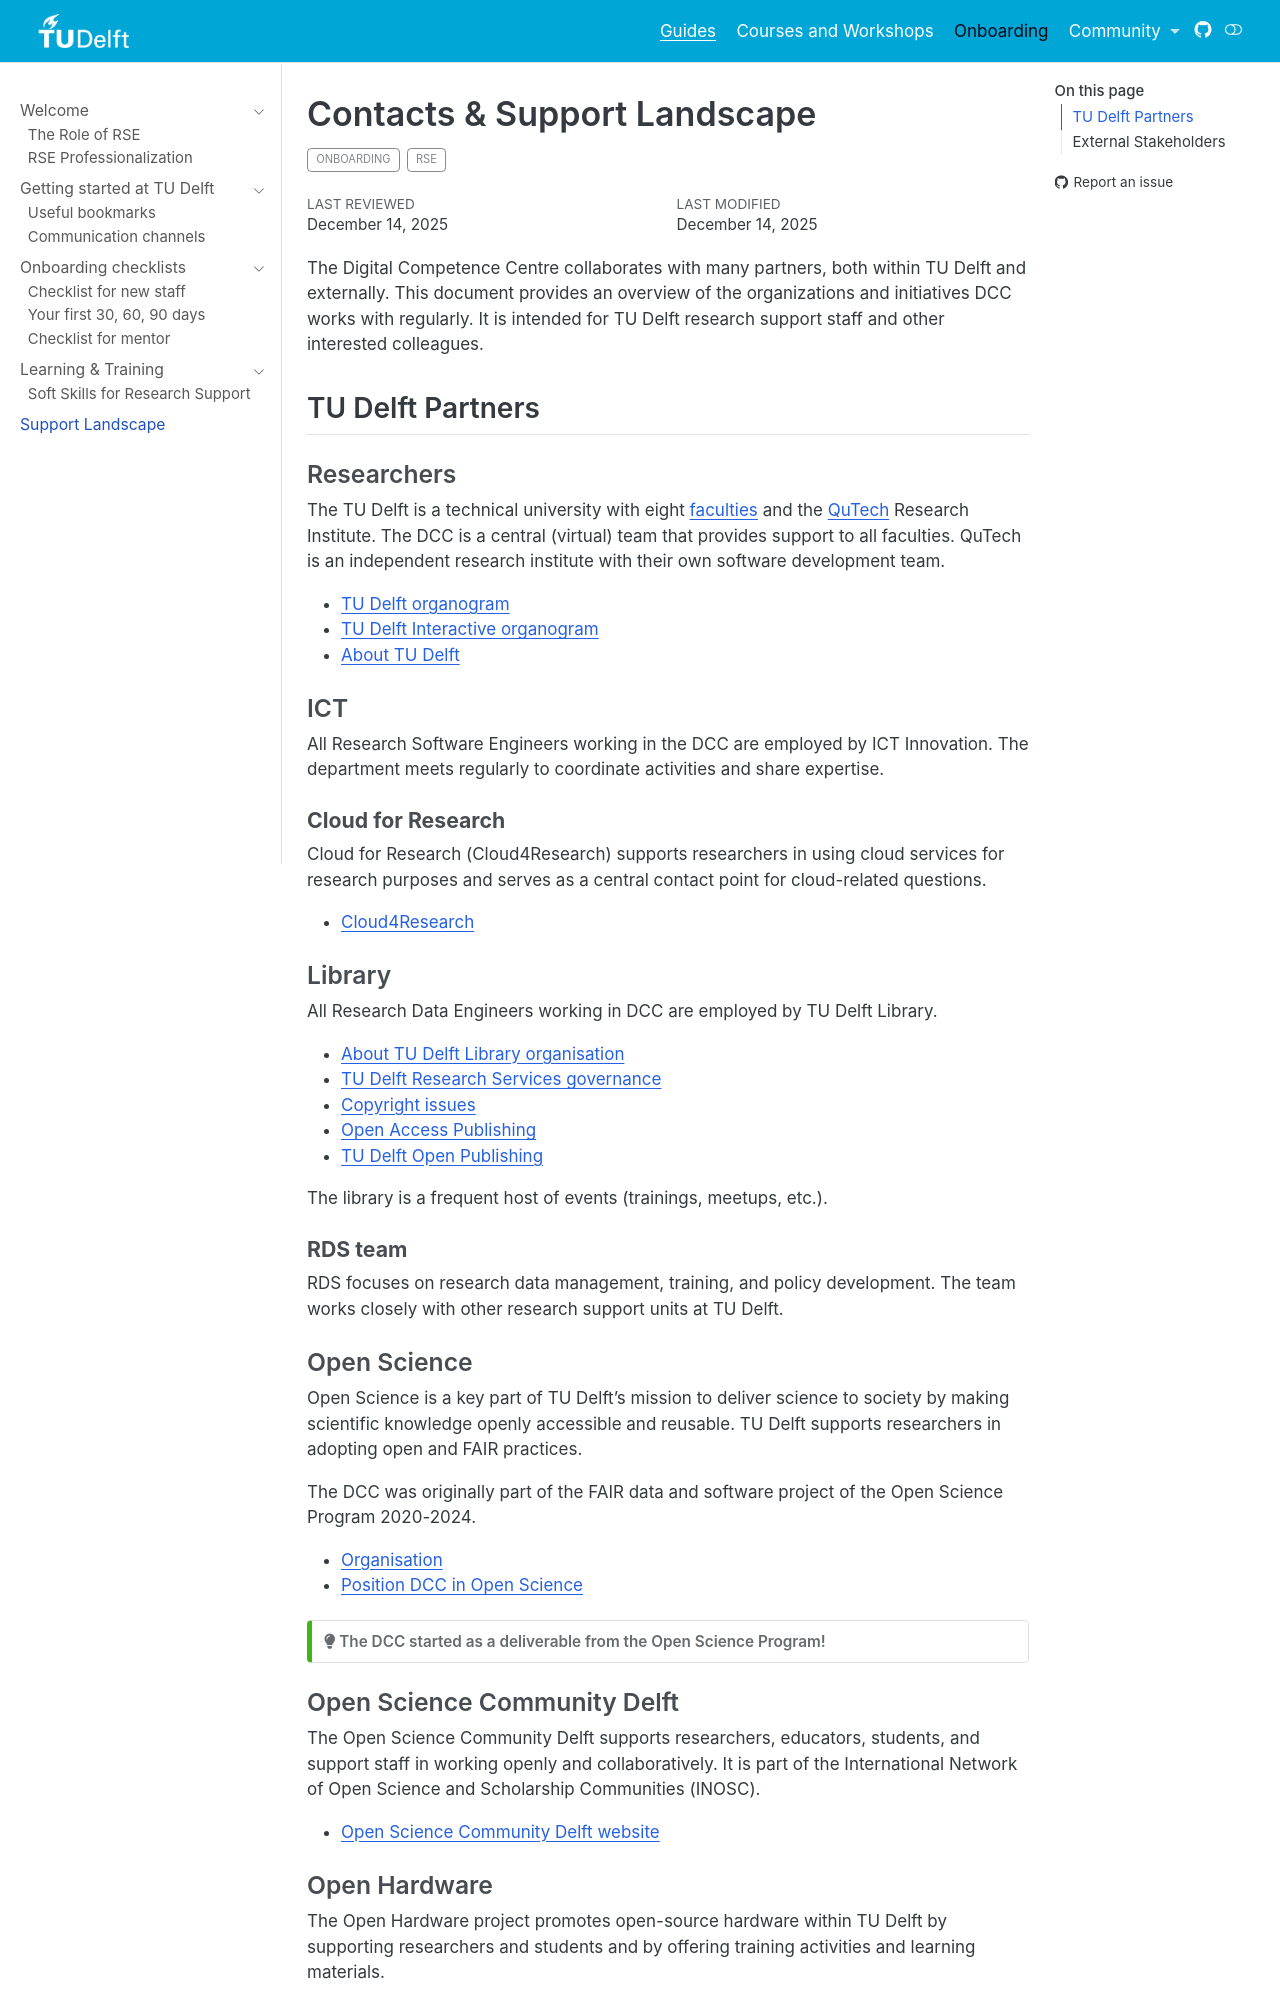

repository: TU-Delft-DCC/TU-Delft-DCC.github.io · page: docs/onboarding/contacts.html · generator: jekyll

---
# Insert this YAML header (including the opening and closing ---) at the beginning of the document and fill it out accordingly

# We use this key to indicate the last reviewed date [manual entry, use YYYY-MM-DD]
# Uncomment and populate the next line accordingly
date: 2025-12-14

# We use this key to indicate the last modified date [manual entry, use YYYY-MM-DD]
# Uncomment and populate the next line accordingly
date-modified: 2025-12-14

# Do not modify
lang: en
language: 
  title-block-published: "Last reviewed"
  title-block-modified: "Last modified"

# Title of the document [manual entry]
# Uncomment and populate the next line accordingly
title: Contacts & Support Landscape

# Brief overview of the document (will be used in listings) [manual entry]
# Uncomment and populate the next line and uncomment "hide-description: true".
description: TU Delft Partners
hide-description: true

# Authors of the document, will not be parsed [manual entry]
# Uncomment and populate the next lines accordingly
author_1: Aysun Urhan

# Maintainers of the document, will not be parsed [manual entry]
# Uncomment and populate the next lines accordingly
#maintainer_1: Name Surname
#maintainer_2:

# To whom reach out regarding the document, will not be parsed [manual entry]
# Uncomment and populate the next line accordingly
#corresponding: Name Surname

# Meaningful keywords, newline separated [manual entry]
# Uncomment and populate the next line and list accordingly
categories: 
 - Onboarding
 - RSE


---

The Digital Competence Centre collaborates with many partners, both within TU Delft and externally. This document provides an overview of the organizations and initiatives DCC works with regularly. It is intended for TU Delft research support staff and other interested colleagues.

## TU Delft Partners

### Researchers
The TU Delft is a technical university with eight [faculties](https://www.tudelft.nl/en/about-tu-delft/organisation/faculties) and the [QuTech](https://qutech.nl/) Research Institute. The DCC is a central (virtual) team that provides support to all faculties. QuTech is an independent research institute with their own software development team.

- [TU Delft organogram](https://www.tudelft.nl/en/about-tu-delft/organisation)
- [TU Delft Interactive organogram](https://intranet.tudelft.nl/organisatie)
- [About TU Delft](https://www.tudelft.nl/en/about-tu-delft)

### ICT
All Research Software Engineers working in the DCC are employed by ICT Innovation. The department meets regularly to coordinate activities and share expertise. 

#### **Cloud for Research**
Cloud for Research (Cloud4Research) supports researchers in using cloud services for research purposes and serves as a central contact point for cloud-related questions.

- [Cloud4Research](https://tu-delft-ict-innovation.github.io/Cloud4Research/)

### Library 
All Research Data Engineers working in DCC are employed by TU Delft Library.

- [About TU Delft Library organisation](https://www.tudelft.nl/en/library/visit/about-the-library/our-organisation)
- [TU Delft Research Services governance](https://openworking.wordpress.com/2023/05/22/organisation-of-research-services-department-tu-delft-library/) 
- [Copyright issues](https://www.tudelft.nl/library/copyright)
- [Open Access Publishing](https://www.tudelft.nl/en/library/open-access/open-access-policy-and-guidelines)
- [TU Delft Open Publishing](https://www.tudelft.nl/en/library/current-topics/open-publishing)

The library is a frequent host of events (trainings, meetups, etc.).

#### **RDS team**
RDS focuses on research data management, training, and policy development. The team works closely with other research support units at TU Delft.
